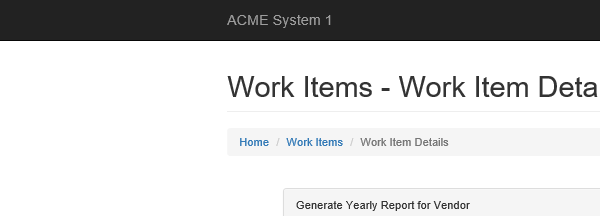
Task: Generate Yearly Report  Performer
Workflow: System1_ExtractVendorInformation

Step 1: Asociar navegador 'iexplore.exe ACME' in window 'ACME System 1 - Work Items'

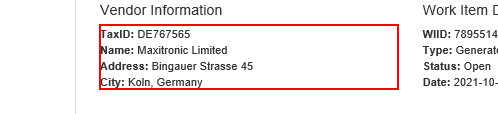
Step 2: get-text from the paragraph